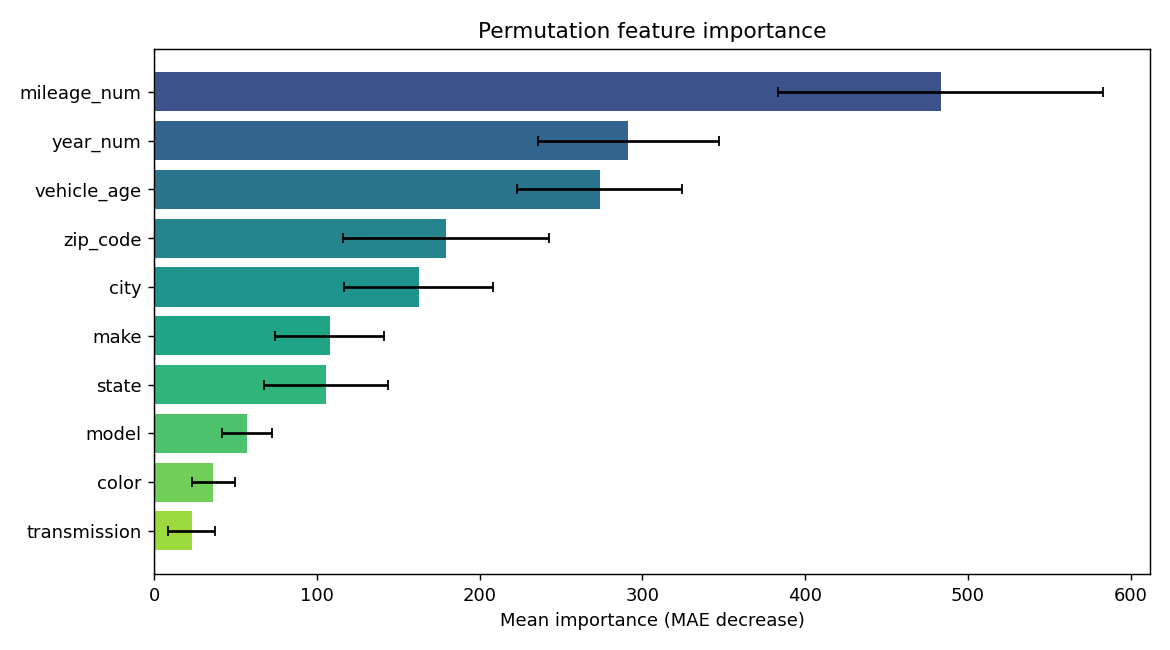

The file beside this chart, header and first rows:
feature, importance, std
mileage_num, 483.4, 99.76
year_num, 291.5, 55.4
vehicle_age, 273.8, 50.63
zip_code, 179.5, 63.31
city, 162.5, 45.95
make, 108, 33.55
state, 105.6, 38.24
model, 57.02, 15.36
color, 36.52, 13.32
transmission, 23.11, 14.39
